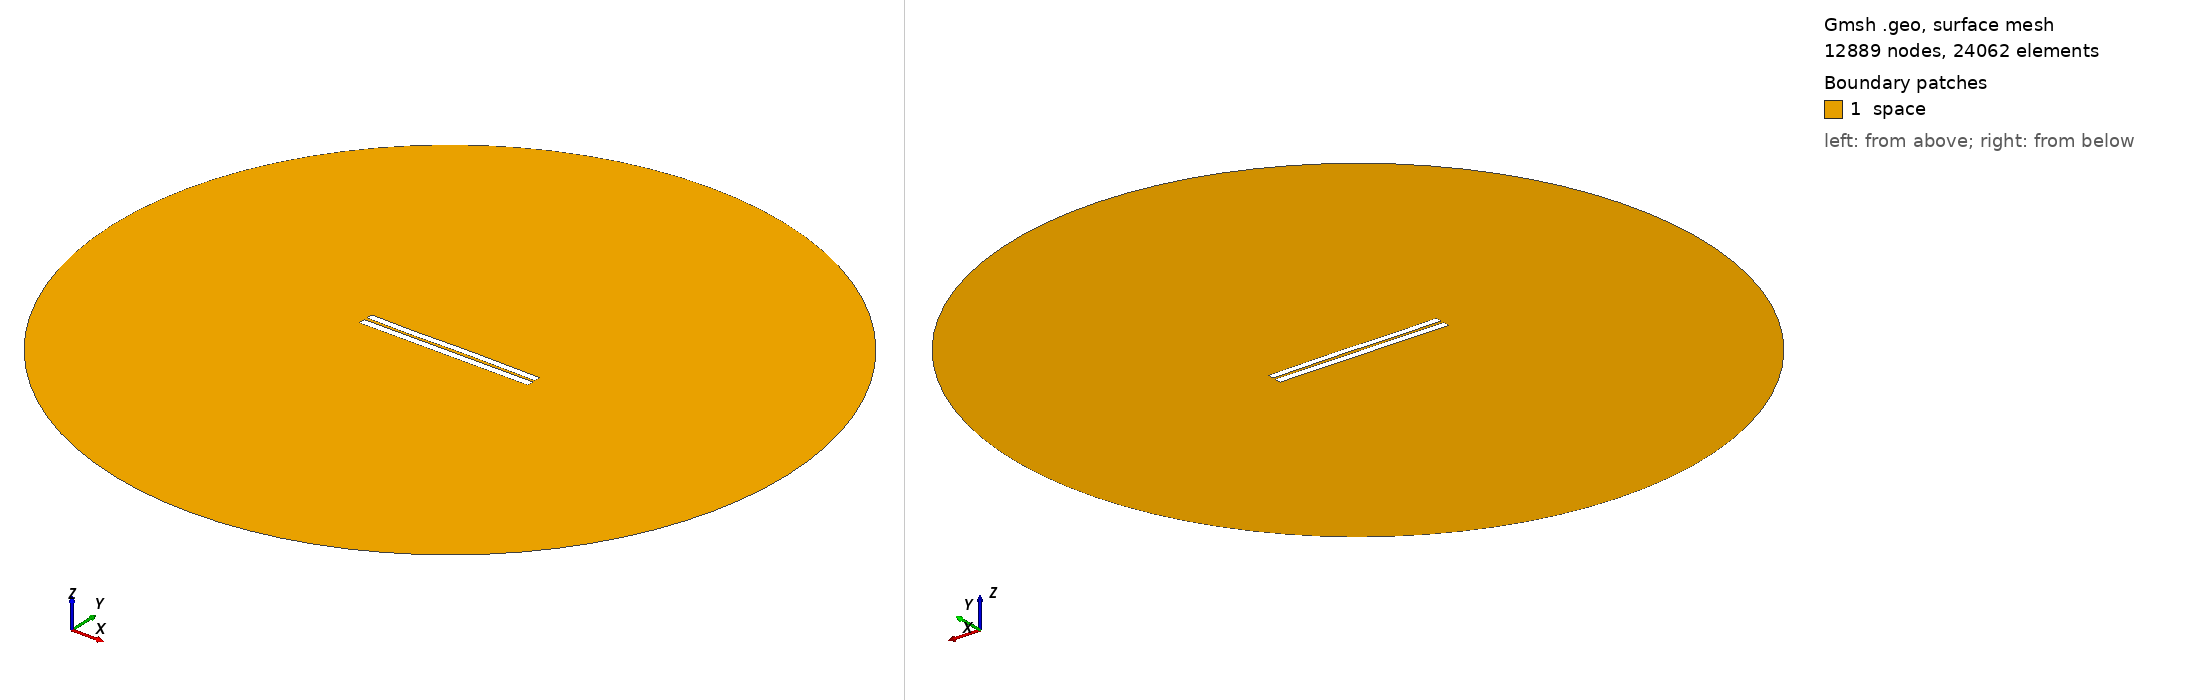

Gmsh geometry script, surface-meshed: 12889 nodes, 24062 surface elements. Boundary patches (legend numbers): 1 space. Left view from above one corner, right view from below the opposite corner. Legend entries are the model's physical surfaces. The drawing asked Gmsh for element sizes between 1% and 20% of the model's largest extent; the script's own settings can give other sizes.

=== 3802.geo (drawn) ===
//---------------------------------------
// Geometry kernel
//---------------------------------------

SetFactory("OpenCASCADE");



//---------------------------------------
// Parameters of the geometry
//---------------------------------------

// Overetch of the upper plate
overetch = 0.125;

// Distance between the plates
distance = 1.75;

// Discretization over the x axis (for the deformation)
nx = 50; 

// Length of the plate
L = 100 - overetch; 

// Number of modes
n = 4; 

// 1st mode coefficient
coeff(1) = -0.15;
beta(1) = 0.596864 * 3.1415926535 / L;

// 2nd mode coefficient
coeff(2) = 0.0;
beta(2) = 1.49418 * 3.1415926535 / L;

// 3rd mode coefficient
coeff(3) = -0.15;
beta(3) = 2.50025 * 3.1415926535 / L;

// 4th mode coefficient
coeff(4) = -0.075;
beta(4) = 3.49999 * 3.1415926535 / L;



//---------------------------------------
// Upper plate (deformed rectangle)
//---------------------------------------

// Coordiantes of the upper plate
xmin = -50;
xmax = 50 - overetch;

// Height of the upper plate
yheight = 4 - 2 * overetch;

// Indexes of the points
UpperID[] = {};
LowerID[] = {};
LeftID[] = {};
RightID[] = {};

// Point index
p = 1;

// Horizontal edges
For i In {1:nx}
    x = xmin + (i-1)*(xmax - xmin)/(nx-1);

    y_bottom = distance / 2 + overetch;
    For j In {1:n}
        C = (Cosh(beta(j)*L) + Cos(beta(j)*L)) / (Sinh(beta(j)*L) + Sin(beta(j)*L));
        y_bottom  = y_bottom + coeff(j) * (Cosh(beta(j)*(x+50)) - Cos(beta(j)*(x+50)) - C * (Sinh(beta(j)*(x+50)) - Sin(beta(j)*(x+50))));
    EndFor

    y_top = y_bottom + yheight;

    Point(p) = {x, y_top, 0, 1.0};
    UpperID[i] = p;
    p = p + 1;

    Point(p) = {x, y_bottom, 0, 1.0};
    LowerID[i] = p;
    p = p + 1;
EndFor

// Create point lists
UpperPts[] = {}; LowerPts[] = {};
For i In {1:nx}
  UpperPts[] += {UpperID[i]};
  LowerPts[] += {LowerID[i]};
EndFor

// Build splines
Spline(1) = {UpperPts[]};
Spline(2) = {LowerPts[]};
Line(3) = {LowerPts[nx-1], UpperPts[nx-1]};
Line(4) = {LowerPts[0], UpperPts[0]};

// Build the plane surface
Curve Loop(1) = {2, 3, -1, -4};
Plane Surface(1) = {1};



//---------------------------------------
// Lower plate (rectangle)
//---------------------------------------

// Vertices
Point(1001) = {-50, -1, 0, 1.0};
Point(1002) = { 50, -1, 0, 1.0};
Point(1003) = { 50,  -5, 0, 1.0};
Point(1004) = {-50,  -5, 0, 1.0};

// Edges
Line(5) = {1001, 1002};
Line(6) = {1002, 1003};
Line(7) = {1003, 1004};
Line(8) = {1004, 1001};

// Plane surface
Line Loop(2) = {5, 6, 7, 8};
Plane Surface(2) = {2}; 



//---------------------------------------
// Outer (fictious) boundary
//---------------------------------------

// Points
Point(1005) = {0, 0, 0};       // Center
Point(1006) = {200, 0, 0};     // Start point
Point(1007) = {0, 200, 0};     // 90 degrees
Point(1008) = {-200, 0, 0};    // 180 degrees
Point(1009) = {0, -200, 0};    // 270 degrees

// Circle arcs (each needs start, center, end)
Circle(9) = {1006, 1005, 1007};
Circle(10) = {1007, 1005, 1008};
Circle(11) = {1008, 1005, 1009};
Circle(12) = {1009, 1005, 1006};

// Plane surface for the entire domain
Curve Loop(3) = {9, 10, 11, 12};
Surface(3) = {3};

// Subtract the plates from the whole domain to obtain the actual domain where we want to solve the equations
BooleanDifference{ Surface{3}; Delete; }{ Surface{1}; Surface{2}; Delete; }




//---------------------------------------
// Transfinite Lines/Curves
//---------------------------------------

// Set the number of points on the boundaries
r = 7;

// Plates
Transfinite Curve {1, 2} = 50*r Using Progression 1;
Transfinite Curve {3, 4} = 2*r Using Progression 1;
Transfinite Line {5, 7} = 50*r Using Progression 1;
Transfinite Line {6, 8} = 2*r Using Progression 1;

// Outer boundary
Transfinite Line {9, 10, 11, 12} = 20 Using Progression 1;



//---------------------------------------
// Physical groups
//---------------------------------------                

// Physical curves (boundaries)
Physical Line("force_segment", 10) = {2};
Physical Line("upper_plate", 11) = {1, 3, 4};
Physical Line("lower_plate", 12) = {5, 6, 7, 8};
Physical Line("boundary", 20) = {9, 10, 11, 12};

// Physical Surfaces
Physical Surface("space", 30) = {3};



//---------------------------------------
// 6. Generate the Mesh
//---------------------------------------

// 2D mesh generation
Mesh 2;
